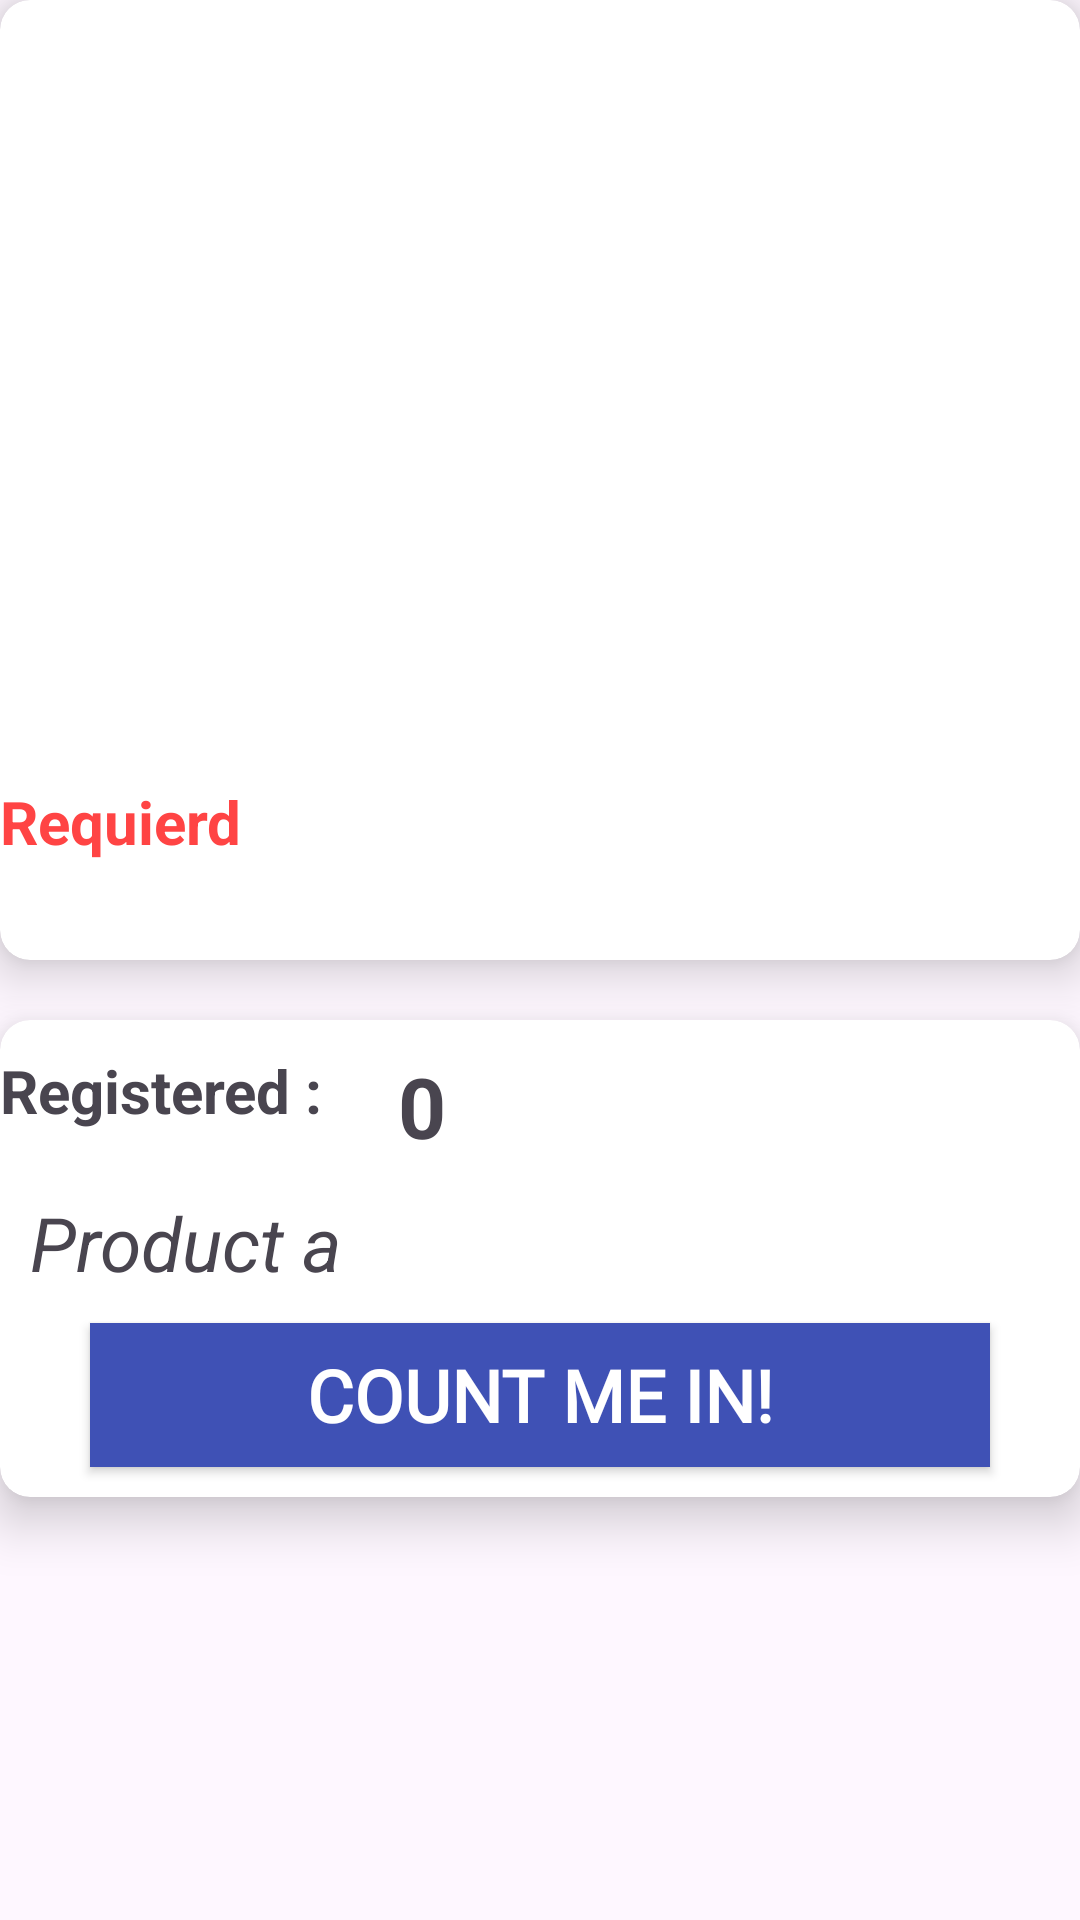

Reconstruct the res/layout file that produces this screen, plus the resources it refers to.
<!-- AndroidManifest.xml: application theme Theme.MariaProj -->
<!-- res/layout/activity_product_info.xml -->
<?xml version="1.0" encoding="utf-8"?>
<RelativeLayout xmlns:android="http://schemas.android.com/apk/res/android"
    xmlns:tools="http://schemas.android.com/tools"
    android:layout_width="match_parent"
    android:layout_height="match_parent"
    xmlns:app="http://schemas.android.com/apk/res-auto"
    tools:context=".User.VolunteerPlaceInfo">

    <androidx.cardview.widget.CardView
        android:layout_width="370dp"
        android:id="@+id/firstCardView"
        android:layout_height="320dp"
        app:cardCornerRadius="10dp"
        app:cardElevation="10dp"
        android:layout_centerHorizontal="true">

        <RelativeLayout
            android:layout_width="match_parent"
            android:layout_marginTop="10dp"
            android:layout_height="match_parent">

            <ImageView
                android:layout_width="200dp"
                android:layout_height="200dp"
                android:layout_centerHorizontal="true"
                android:id="@+id/imageViewInfo"/>

            <TextView
                android:id="@+id/ProductNameInfo"
                android:layout_width="wrap_content"
                android:layout_height="wrap_content"
                android:layout_below="@+id/imageViewInfo"
                android:layout_marginEnd="10dp"
                android:layout_marginStart="10dp"
                android:textColor="@android:color/holo_red_light"
                android:textSize="30sp"
                android:textStyle="bold" />

            <TextView
                android:id="@+id/Requiered"
                android:layout_width="wrap_content"
                android:layout_height="wrap_content"
                android:layout_below="@+id/ProductNameInfo"
                android:layout_marginRight="60dp"
                android:layout_marginTop="10dp"
                android:text="Requierd"
                android:textColor="@android:color/holo_red_light"
                android:textSize="20sp"
                android:textStyle="bold" />

        </RelativeLayout>



    </androidx.cardview.widget.CardView>

    <androidx.cardview.widget.CardView
        android:layout_width="match_parent"
        android:layout_height="wrap_content"
        app:cardCornerRadius="10dp"
        app:cardElevation="10dp"
        android:id="@+id/secondCardView"
        android:layout_centerHorizontal="true"
        android:layout_marginTop="20dp"
        android:layout_below="@+id/firstCardView">
    <ScrollView
        android:layout_width="match_parent"
        android:layout_height="match_parent">
        <RelativeLayout
            android:layout_width="match_parent"
            android:layout_marginTop="10dp"
            android:layout_height="wrap_content">

            <TextView
                android:id="@+id/textView2"
                android:layout_width="wrap_content"
                android:layout_height="wrap_content"
                android:text="Registered : "
                android:textSize="20sp"
                android:textStyle="bold" />

            <TextView
                android:layout_width="wrap_content"
                android:layout_height="wrap_content"
                android:text="0"
                android:textStyle="bold"
                android:layout_marginLeft="20dp"
                android:layout_marginRight="20dp"
                android:id="@+id/Registered"
                android:textSize="28sp"
                android:layout_toRightOf="@id/textView2"
                />

            <TextView
                android:id="@+id/descriptioninfo"
                android:layout_width="wrap_content"
                android:layout_height="wrap_content"
                android:layout_below="@+id/Registered"
                android:layout_marginBottom="10dp"
                android:layout_marginEnd="10dp"
                android:layout_marginStart="10dp"
                android:layout_marginTop="10dp"
                android:text="Product a"
                android:textSize="25sp"
                android:textStyle="italic" />


            <Button
                android:id="@+id/addtocart"
                android:layout_width="match_parent"
                android:layout_height="wrap_content"
                android:layout_below="@+id/descriptioninfo"
                android:layout_marginBottom="10dp"
                android:layout_marginLeft="30dp"
                android:layout_marginRight="30dp"
                android:background="#3F51B5"
                android:fontFamily="@font/rowdies"
                android:text="Count me in!"
                android:textColor="@android:color/white"
                android:textSize="24sp"
                android:textStyle="bold" />

        </RelativeLayout>
    </ScrollView>
    </androidx.cardview.widget.CardView>




</RelativeLayout>
<!-- resources referenced by this layout -->
<resources>
  <style name="Theme.MariaProj" parent="Base.Theme.MariaProj" />
  <style name="Base.Theme.MariaProj" parent="Theme.Material3.DayNight.NoActionBar">
          
          
          
          <item name="colorPrimary">@color/a5dar</item>
          <item name="colorPrimaryVariant">@color/a5dar</item>
          <item name="colorOnPrimary">@color/white</item>
          
          <item name="colorSecondary">@color/teal_200</item>
          <item name="colorSecondaryVariant">@color/teal_700</item>
          <item name="colorOnSecondary">@color/black</item>
          
          <item name="android:statusBarColor">?attr/colorPrimaryVariant</item>
          
      </style>
  <color name="a5dar">#68D6CC</color>
  <color name="white">#FFFFFFFF</color>
  <color name="teal_200">#FF03DAC5</color>
  <color name="teal_700">#FF018786</color>
  <color name="black">#FF000000</color>
</resources>
